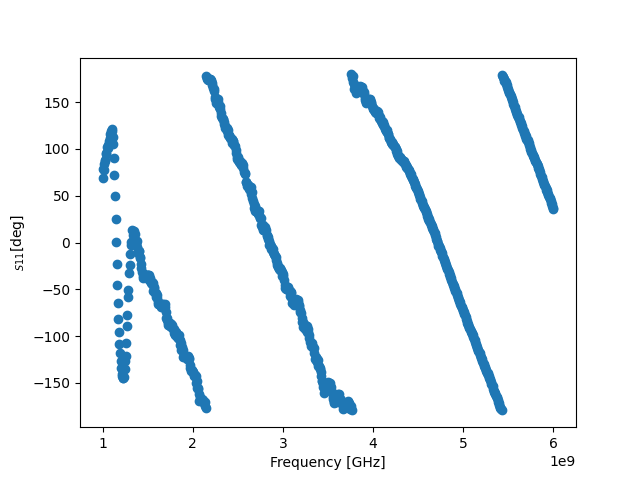

The data file committed next to this chart (first rows):
! FILETYPE CSV
! VERSION 1.0, 1
! TIMESTAMP Wednesday, 14 September 2022 01:25:50
! TIMEZONE (GMT+08:00) Kuala Lumpur, Singapore
! NAME Keysight Technologies
! MODEL N9917A
! SERIAL MY53105078
! FIRMWARE_VERSION A.08.16
! GPS_LATITUDE
! GPS_LONGITUDE
! GPS_TIMESTAMP 0001-01-01 00:00:00Z
! GPS_SECS_SINCE_LAST_READ 0
! CHECKSUM 1737048394
! CORRECTION1 ON U
! DATA Freq, S11
! FREQ UNIT Hz
! DATA UNIT Degrees
BEGIN
1000000000, 69.41
1006250000, 78.79
1012500000, 77.54
1018750000, 84.18
1025000000, 88.31
1031250000, 87.37
1037500000, 94.29
1043750000, 95.42
1050000000, 102.2
1056250000, 101
1062500000, 104.1
1068750000, 103.7
1075000000, 108.6
1081250000, 111.6
1087500000, 115.8
1093750000, 119.3
1100000000, 120.8
1106250000, 119
1112500000, 113.2
1118750000, 105.1
1125000000, 90.7
1131250000, 71.69
1137500000, 49.62
1143750000, 25.05
1150000000, 0.9478
1156250000, -23.14
1162500000, -45.18
1168750000, -64.44
1175000000, -81.88
1181250000, -95.8
1187500000, -108.1
1193750000, -117.9
1200000000, -127
1206250000, -134.5
1212500000, -140.6
1218750000, -143.2
1225000000, -145.3
1231250000, -144.3
1237500000, -143.6
1243750000, -135.6
1250000000, -127
1256250000, -121.3
1262500000, -107.5
... 759 more rows
